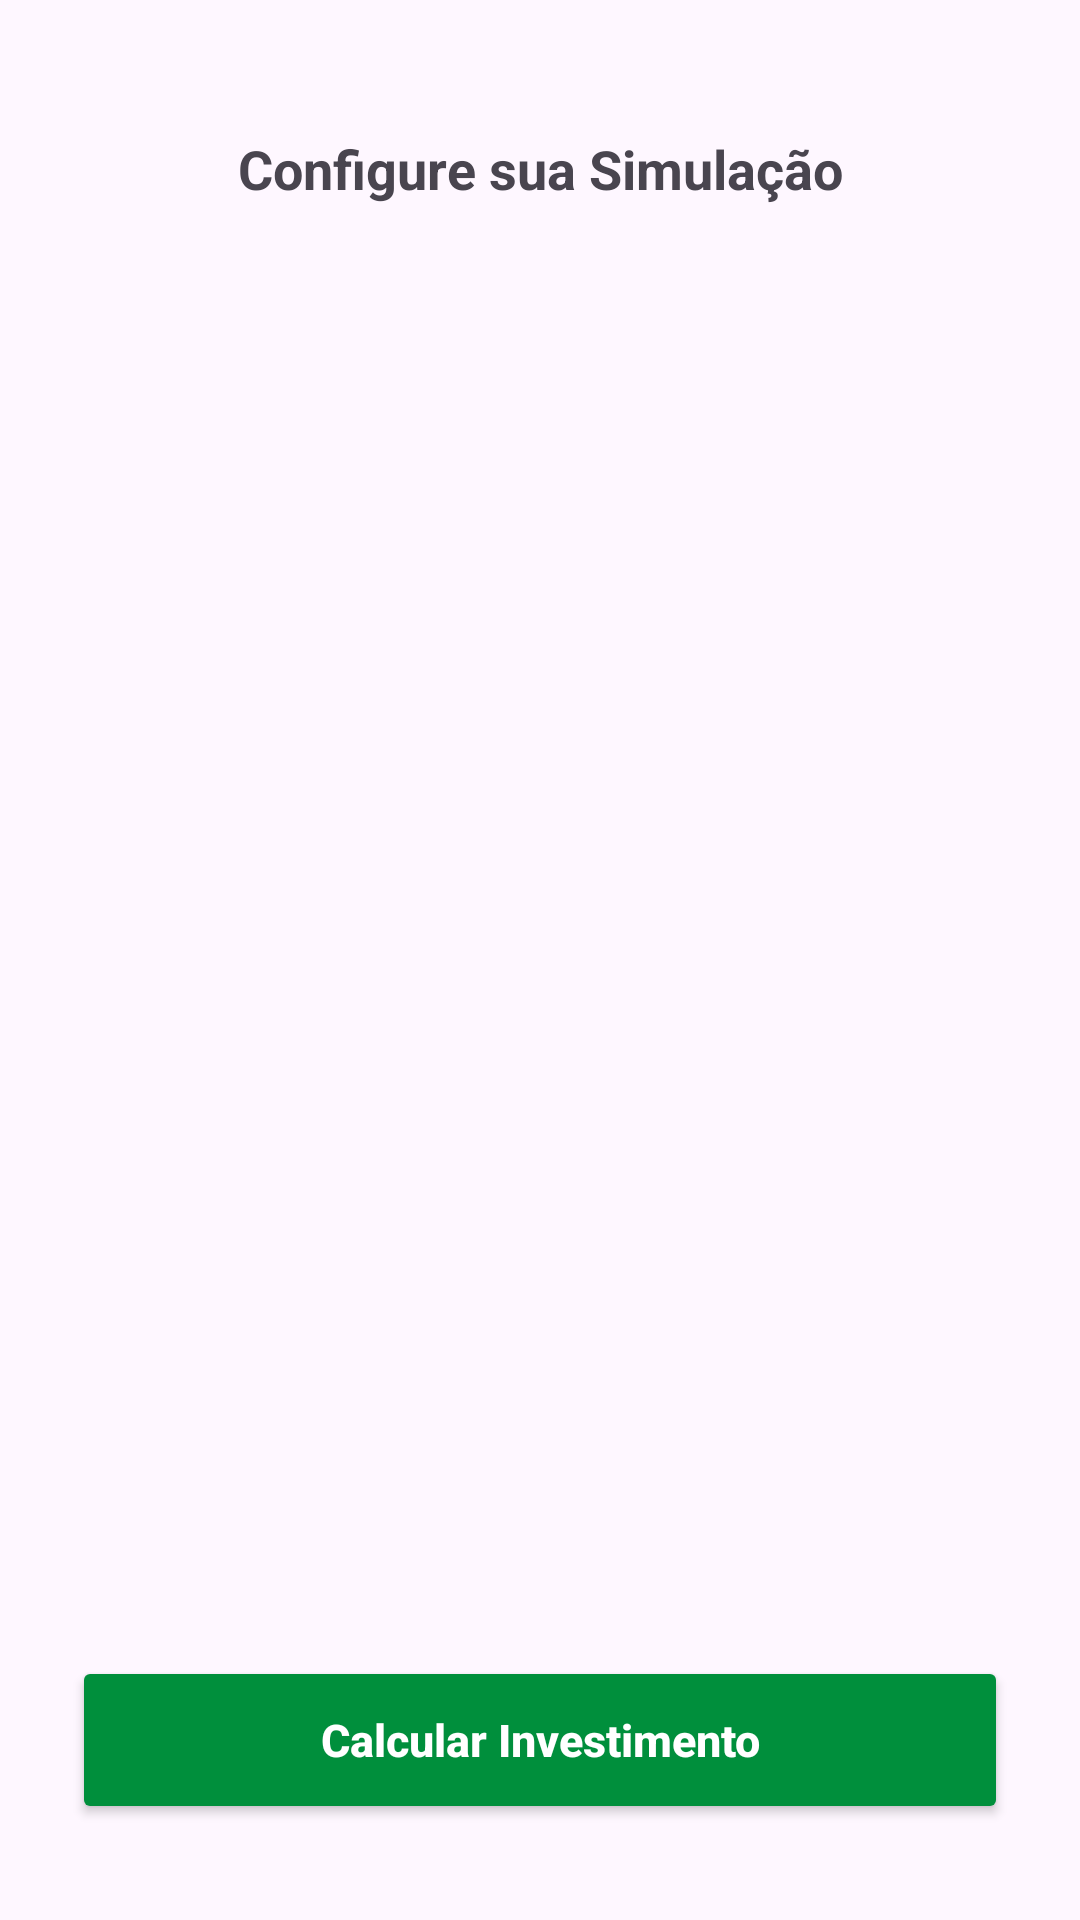

Layout XML and referenced resources for this Android screen:
<!-- AndroidManifest.xml: application theme Theme.SimuladorDeInvestimentos -->
<!-- res/layout/activity_config.xml -->
<?xml version="1.0" encoding="utf-8"?>
<ScrollView xmlns:android="http://schemas.android.com/apk/res/android"
    xmlns:app="http://schemas.android.com/apk/res-auto"
    xmlns:tools="http://schemas.android.com/tools"
    android:layout_width="match_parent"
    android:layout_height="match_parent"
    tools:context=".ConfigActivity"
    android:fillViewport="true">

    <androidx.constraintlayout.widget.ConstraintLayout
        android:id="@+id/main"
        android:layout_width="match_parent"
        android:layout_height="match_parent">

        <TextView
            android:id="@+id/textView"
            android:layout_width="wrap_content"
            android:layout_height="wrap_content"
            android:layout_marginStart="8dp"
            android:layout_marginTop="44dp"
            android:layout_marginEnd="8dp"
            android:text="Configure sua Simulação"
            android:textAlignment="center"
            android:textSize="18sp"
            android:textStyle="bold"
            app:layout_constraintEnd_toEndOf="parent"
            app:layout_constraintHorizontal_bias="0.5"
            app:layout_constraintStart_toStartOf="parent"
            app:layout_constraintTop_toTopOf="parent" />

        <Button
            android:id="@+id/btnCalcularInvestimento"
            android:layout_width="match_parent"
            android:layout_height="56dp"
            android:layout_marginStart="24dp"
            android:layout_marginEnd="24dp"
            android:layout_marginBottom="32dp"
            android:text="Calcular Investimento"
            android:textAllCaps="false"
            android:textColor="@android:color/white"
            android:textSize="15sp"
            android:textStyle="bold"
            app:backgroundTint="#008F3C"
            app:cornerRadius="12dp"
            app:icon="@drawable/calculate"
            app:iconGravity="textStart"
            app:iconPadding="8dp"
            app:iconTint="@android:color/white"
            app:layout_constraintBottom_toBottomOf="parent"
            app:layout_constraintEnd_toEndOf="parent"
            app:layout_constraintStart_toStartOf="parent" />
    </androidx.constraintlayout.widget.ConstraintLayout>

</ScrollView>
<!-- resources referenced by this layout -->
<resources>
  <style name="Theme.SimuladorDeInvestimentos" parent="Base.Theme.SimuladorDeInvestimentos" />
  <style name="Base.Theme.SimuladorDeInvestimentos" parent="Theme.Material3.DayNight.NoActionBar">
          
          
      </style>
</resources>
